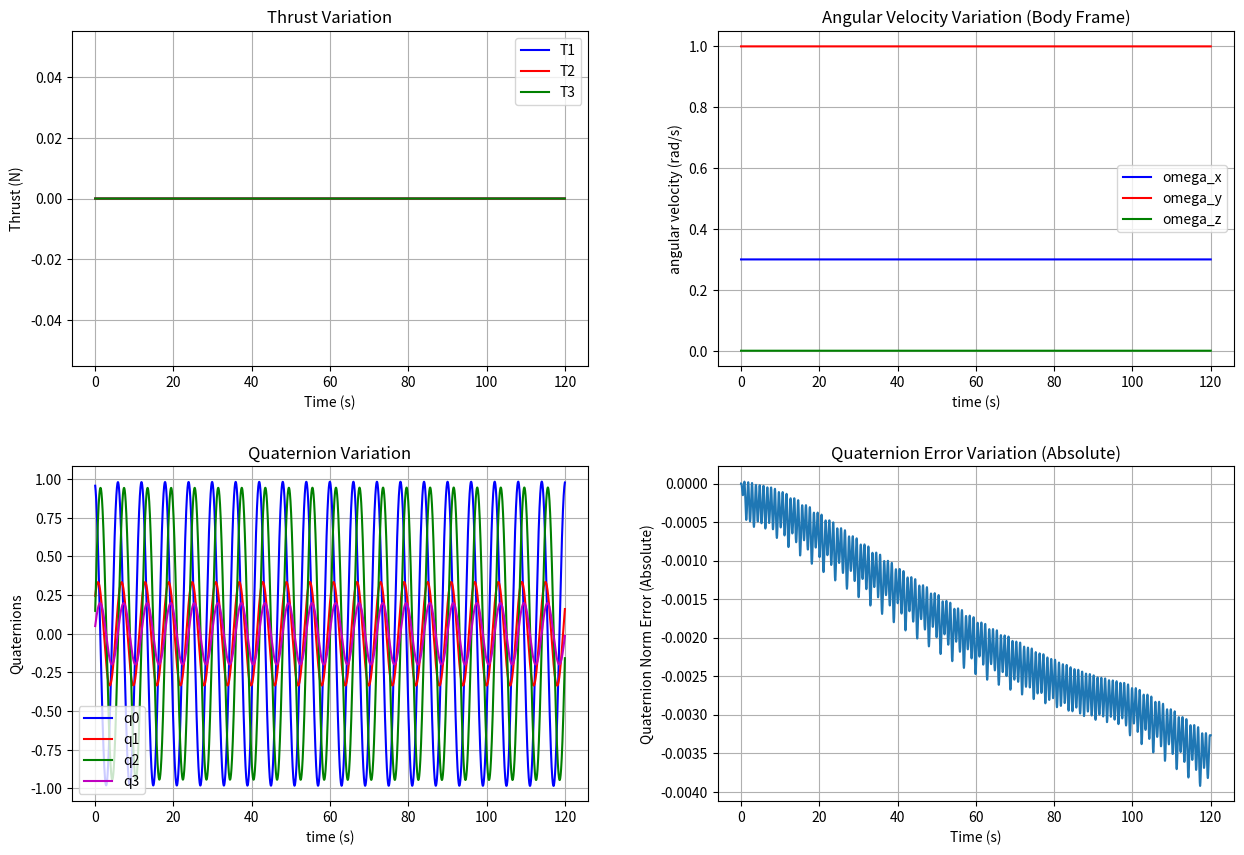
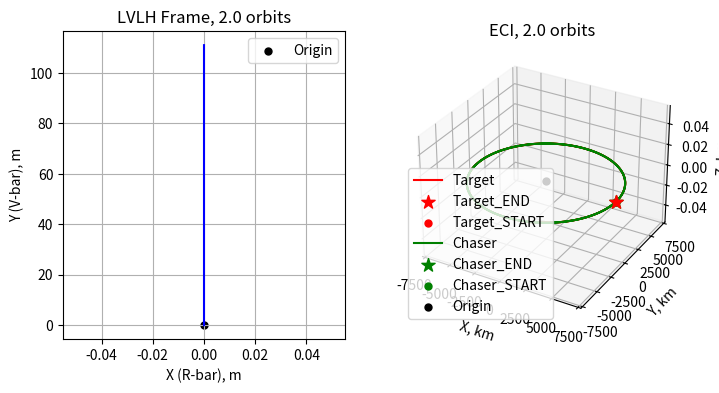

Generate these figures, in order, with matplotlib:
###############################################
#                  IMPORTS                   #
###############################################
import numpy as np
import matplotlib.pyplot as plt
import scipy as sc
from scipy.linalg import norm
import sys

from scipy.integrate import solve_ivp
import numpy as np
import matplotlib.pyplot as plt
from matplotlib.animation import FuncAnimation



###############################################
#                 FUNCTIONS                   #
###############################################
# UTILITY FUNCTIONS (ATTITUDE)
def triangleInequality(I):
    #input I as the full inertial matrix
    I1 = I[0,0]
    I2 = I[1,1]
    I3 = I[2,2]

    if (I1+I2) < I3 or (I2+I3) < I1 or (I1+I3) < I2:
        print('Impossible object, does not satisfy triangle inequality')
        sys.exit()
def getAmat(omega):
    #this gets the matrix used for iteration of quaternions BEFORE the exponential function
    w1, w2, w3 = omega
    A = np.array([[0, -w1, -w2, -w3],
                 [w1, 0, w3, -w2],
                 [w2, -w3, 0, w1],
                 [w3, w2, -w1, 0]])

    return A
def inverseQuaternion(beta):
    b0, b1, b2, b3 = beta
    invBeta = np.array([b0, -b1, -b2, -b3])
    return invBeta
def vecToPureQuaternion(r):
    #returns a pure quaternion for quaternion multiplication

    #initialise the pure quaternion
    rDash = np.zeros([4])
    
    #basically just stick a zero in the scalar part (ofc bcause its a vector)
    rDash[1:4] = r

    return rDash
def pureQuaternionToVec(rDash):
    r = np.zeros([3])

    r = rDash[1:4]

    return r
def quaternionMult(q, b):
    #multiplies the quaternions q and b (in that order)

    q0, q1, q2, q3 = q

    qMat = np.array([[q0, -q1, -q2, -q3],
                     [q1, q0, -q3, q2],
                     [q2, q3, q0, -q1],
                     [q3, -q2, q1, q0]])

    return qMat @ b

#TRANSFORMATION FUNCTIONS (ATTITUDE)
def quaternionToDCM(beta):
    #beta passed in as a quaternion (4 value vector)
    b0, b1, b2, b3 = beta

    C11 = b0**2+b1**2-b2**2-b3**2
    C12 = 2*(b1*b2+b0*b3)
    C13 = 2*(b1*b3-b1*b2)
    C21 = 2*(b1*b2-b0*b3)
    C22 = b0**2-b1**2+b2**2-b3**2
    C23 = 2*(b2*b3+b0*b1)
    C31 = 2*(b1*b3+b0*b2)
    C32 = 2*(b2*b3-b0*b1)
    C33 = b0**2-b1**2-b2**2+b3**2

    C = np.array([[C11, C12, C13],
                 [C21, C22, C23],
                 [C31, C32, C33]])
    return C
def DCMtoQuaternion(dcm):
    # Ensure dcm is a 3x3 matrix
    assert dcm.shape == (3, 3)
    
    trace = np.trace(dcm)
    
    # Initialize quaternion
    q = np.zeros(4)
    
    # Compute quaternion based on the trace value
    if trace > 0:
        s = np.sqrt(trace + 1.0) * 2  # s = 4 * q_w
        q[0] = 0.25 * s
        q[1] = (dcm[2, 1] - dcm[1, 2]) / s
        q[2] = (dcm[0, 2] - dcm[2, 0]) / s
        q[3] = (dcm[1, 0] - dcm[0, 1]) / s
    elif (dcm[0, 0] > dcm[1, 1]) and (dcm[0, 0] > dcm[2, 2]):
        s = np.sqrt(1.0 + dcm[0, 0] - dcm[1, 1] - dcm[2, 2]) * 2  # s = 4 * q_x
        q[0] = (dcm[2, 1] - dcm[1, 2]) / s
        q[1] = 0.25 * s
        q[2] = (dcm[0, 1] + dcm[1, 0]) / s
        q[3] = (dcm[0, 2] + dcm[2, 0]) / s
    elif dcm[1, 1] > dcm[2, 2]:
        s = np.sqrt(1.0 + dcm[1, 1] - dcm[0, 0] - dcm[2, 2]) * 2  # s = 4 * q_y
        q[0] = (dcm[0, 2] - dcm[2, 0]) / s
        q[1] = (dcm[0, 1] + dcm[1, 0]) / s
        q[2] = 0.25 * s
        q[3] = (dcm[1, 2] + dcm[2, 1]) / s
    else:
        s = np.sqrt(1.0 + dcm[2, 2] - dcm[0, 0] - dcm[1, 1]) * 2  # s = 4 * q_z
        q[0] = (dcm[1, 0] - dcm[0, 1]) / s
        q[1] = (dcm[0, 2] + dcm[2, 0]) / s
        q[2] = (dcm[1, 2] + dcm[2, 1]) / s
        q[3] = 0.25 * s
    
    return q  #LOOK OVER AND POSSIBLY CHANGE
def eulerToDCM(rollPitchYaw):
    roll, pitch, yaw = rollPitchYaw
    # Compute individual rotation matrices
    R_x = np.array([
        [1, 0, 0],
        [0, np.cos(roll), -np.sin(roll)],
        [0, np.sin(roll), np.cos(roll)]
    ])
    
    R_y = np.array([
        [np.cos(pitch), 0, np.sin(pitch)],
        [0, 1, 0],
        [-np.sin(pitch), 0, np.cos(pitch)]
    ])
    
    R_z = np.array([
        [np.cos(yaw), -np.sin(yaw), 0],
        [np.sin(yaw), np.cos(yaw), 0],
        [0, 0, 1]
    ])
    
    # Combined rotation matrix for ZYX order (yaw -> pitch -> roll)
    dcm = R_z @ R_y @ R_x
    return dcm #LOOK OVER AND POSSIBLY CHANGE
def DCMtoEuler(dcm):

    if abs(dcm[2, 0]) != 1:
        # Calculate yaw, pitch, roll angles
        pitch = -np.arcsin(dcm[2, 0])
        roll = np.arctan2(dcm[2, 1] / np.cos(pitch), dcm[2, 2] / np.cos(pitch))
        yaw = np.arctan2(dcm[1, 0] / np.cos(pitch), dcm[0, 0] / np.cos(pitch))
    else:
        #Gimbal lock occurs, choose yaw = 0
        yaw = 0
        if dcm[2, 0] == -1:
            pitch = np.pi / 2
            roll = yaw + np.arctan2(dcm[0, 1], dcm[0, 2])
        else:
            pitch = -np.pi / 2
            roll = -yaw + np.arctan2(-dcm[0, 1], -dcm[0, 2])

    return np.array([roll,pitch,yaw]) #LOOK OVER AND POSSIBLY CHANGE

#CORE FUNCTIONS (ATTITUDE)
def EulerEquations(t, stateVec, T_ext_func):
    #I is the full inertial matrix, and omega is an angular velocity vector
    I11 = InertMat[0,0]
    I22 = InertMat[1,1]
    I33 = InertMat[2,2]

    omega = stateVec[0:3]
    q = stateVec[3:7]

    omega1, omega2, omega3 = omega
    T1, T2, T3 = T_ext_func(t)

    dw1dt = (T1 - (I33-I22)*omega2*omega3) / I11
    dw2dt = (T2 - (I11-I33)*omega1*omega3) / I22
    dw3dt = (T3 - (I22-I11)*omega2*omega1) / I33

    omegaDot = np.array([dw1dt, dw2dt, dw3dt]) #returns the dw/dt full vector
    qDot = getAmat(omega) @ q

    stateVecDot = np.zeros([7])
    stateVecDot[0:3] = omegaDot
    stateVecDot[3:7] = qDot

    #note quaternions used because it creates smooth interpolation for animations. this is called slerp

    return stateVecDot
def getVertices(centroid, length, q):
    #returns vertices with centroid and length arguments
    vertArr = np.array([[centroid[0]-0.5*length, centroid[1]-0.5*length, centroid[2]-0.5*length],
                        [centroid[0]+0.5*length, centroid[1]-0.5*length, centroid[2]-0.5*length],
                        [centroid[0]+0.5*length, centroid[1]-0.5*length, centroid[2]+0.5*length],
                        [centroid[0]-0.5*length, centroid[1]-0.5*length, centroid[2]+0.5*length],
                        [centroid[0]-0.5*length, centroid[1]+0.5*length, centroid[2]-0.5*length],
                        [centroid[0]+0.5*length, centroid[1]+0.5*length, centroid[2]-0.5*length],
                        [centroid[0]+0.5*length, centroid[1]+0.5*length, centroid[2]+0.5*length],
                        [centroid[0]-0.5*length, centroid[1]+0.5*length, centroid[2]+0.5*length]])

    #'move' centroid to global origin to ensure rotation carried out correctly
    vertArr -= centroid

    for i in range(8):
        verti = vecToPureQuaternion(vertArr[i,:])
        verti = quaternionMult(q, quaternionMult(verti, inverseQuaternion(q)))
        verti = pureQuaternionToVec(verti)
        vertArr[i,:] = verti

    #'move' centroid back to correct position
    vertArr += centroid

    return vertArr
def plotCube(vertices):
    #plots 'front and back' faces
    for i in range(3):
        xvals = np.array([vertices[i, 0], vertices[i+1, 0]])
        yvals = np.array([vertices[i, 1], vertices[i+1, 1]])
        zvals = np.array([vertices[i, 2], vertices[i+1, 2]])
        ax.plot3D(xvals, yvals, zvals, color = 'b')

    xvals = np.array([vertices[3, 0], vertices[0, 0]])
    yvals = np.array([vertices[3, 1], vertices[0, 1]])
    zvals = np.array([vertices[3, 2], vertices[0, 2]])
    ax.plot3D(xvals, yvals, zvals, color = 'b')

    for i in range(3):
        xvals = np.array([vertices[i+4, 0], vertices[i+5, 0]])
        yvals = np.array([vertices[i+4, 1], vertices[i+5, 1]])
        zvals = np.array([vertices[i+4, 2], vertices[i+5, 2]])
        ax.plot3D(xvals, yvals, zvals, color = 'b')

    xvals = np.array([vertices[7, 0], vertices[4, 0]])
    yvals = np.array([vertices[7, 1], vertices[4, 1]])
    zvals = np.array([vertices[7, 2], vertices[4, 2]])
    ax.plot3D(xvals, yvals, zvals, color = 'b')

    #plots lines connecting them
    for i in range(4):
        xvals = np.array([vertices[i, 0], vertices[i+4, 0]])
        yvals = np.array([vertices[i, 1], vertices[i+4, 1]])
        zvals = np.array([vertices[i, 2], vertices[i+4, 2]])
        ax.plot3D(xvals, yvals, zvals, color = 'r')
def getAttitudes(theta0, ts, qs):
    thetas = np.zeros([len(ts), 3])
    thetas[0,:] = theta0

    for i in range(len(ts)-1):
        thetas[i+1,:] = DCMtoEuler(quaternionToDCM(qs[i+1,:]))

    return thetas

#TRAJECTORY FUNCTIONS
def cw (dr0, dv0, t, n):
    phi_rr = np.array([[4-3*np.cos(n*t), 0, 0],
                      [6*(np.sin(n*t)-n*t), 1, 0],
                      [0, 0, np.cos(n*t)]])
    phi_rv = np.array([[(1/n)*np.sin(n*t), (2/n)*(1-np.cos(n*t)), 0],
                      [(2/n)*(np.cos(n*t)-1), (1/n)*(4*np.sin(n*t)-3*n*t), 0],
                      [0, 0, (1/n)*np.sin(n*t)]])
    phi_vr = np.array([[3*n*np.sin(n*t), 0, 0],
                      [6*n*(np.cos(n*t)-1), 0, 0],
                      [0, 0, -n*np.sin(n*t)]])
    phi_vv = np.array([[np.cos(n*t), 2*np.sin(n*t), 0],
                      [-2*np.sin(n*t), 4*np.cos(n*t)-3, 0],
                      [0, 0, np.cos(n*t)]])
    dr = np.dot(phi_rr,dr0) + np.dot(phi_rv,dv0)
    dv = np.dot(phi_vr,dr0) + np.dot(phi_vv,dv0)

    return ([dr, dv])    
def draw_pyramid(w, Lx):


    # Define vertices of the pyramid
    apex = np.array([0, 0, 0])  # The apex of the pyramid at the origin
    
    # Vertices for the base (centered along the positive x-axis with length Lx)
    base_vertices = np.array([
        [Lx, -w / 2, -w / 2],  # Bottom-left
        [Lx, w / 2, -w / 2],   # Bottom-right
        [Lx, w / 2, w / 2],    # Top-right
        [Lx, -w / 2, w / 2]    # Top-left
    ])

    # Create the faces of the pyramid using the vertices
    faces = [
        [apex, base_vertices[0], base_vertices[1]],  # Side 1
        [apex, base_vertices[1], base_vertices[2]],  # Side 2
        [apex, base_vertices[2], base_vertices[3]],  # Side 3
        [apex, base_vertices[3], base_vertices[0]],  # Side 4
        [base_vertices[0], base_vertices[1], base_vertices[2], base_vertices[3]]  # Base
    ]

    # Plot the pyramid
    poly3d = Poly3DCollection(faces, facecolors='blue', linewidths=0.1, edgecolors='k', alpha=0.2)
    ax.add_collection3d(poly3d)
def plotTraj(xCWs, yCWs, zCWs, Name, colour, axi, Marker=False):
    axi.plot(xCWs, yCWs, zCWs, c=colour, label=Name)
    if Marker == True:
        axi.scatter(xCWs[-1], yCWs[-1], zCWs[-1], s=100, marker='*', c=colour, label=Name+"_END")
        axi.scatter(xCWs[0], yCWs[0], zCWs[0], s=100, marker='.', c=colour, label=Name+"_START")

    return np.void
def Hill_eqns(t, u):
    # Unpack the variables
    x, y, z, dx, dy, dz = u
    print(t)
    # Define the equations based on the image
    ddx = 2 * n * dy + 3 * n**2 * x + f_x(t)
    ddy = -2 * n * dx + f_y(t)
    ddz = -n**2 * z + f_z(t)
    
    return [dx, dy, dz, ddx, ddy, ddz] # Define the system of differential equations
def TwoBP(t, u):#, mu):
    # unpack variables
    x, y, z, dx, dy, dz = u
    r = np.array([x, y, z])
    
    # define eqns using 2BP
    ddx = (-mu/(np.linalg.norm(r)**3)) * x
    ddy = (-mu/(np.linalg.norm(r)**3)) * y
    ddz = (-mu/(np.linalg.norm(r)**3)) * z
    
    return [dx, dy, dz, ddx, ddy, ddz]
def sv_from_coe(coe, mu):
    """
    This function computes the state vector (r, v) from the classical orbital elements (coe).
    
    Parameters:
    coe: list or numpy array
        Orbital elements [a, e, RA, incl, w, TA]
        a = semi-major axis (km)
        e = eccentricity
        RA = right ascension of the ascending node (rad)
        incl = inclination of the orbit (rad)
        w = argument of perigee (rad)
        TA = true anomaly (rad)
    
    Returns:
    r: numpy array
        Position vector in geocentric equatorial frame (km)
    v: numpy array
        Velocity vector in geocentric equatorial frame (km/s)
    """
    
    a = coe[0]
    e = coe[1]
    RA = coe[2]
    incl = coe[3]
    w = coe[4]
    TA = coe[5]
    
    # calc h
    p = a*(1-e**2)
    h = np.sqrt(mu*p)
    
    # Position and velocity vectors in the perifocal frame
    rp = (h**2 / mu) * (1 / (1 + e * np.cos(TA))) * (np.cos(TA) * np.array([1, 0, 0]) + np.sin(TA) * np.array([0, 1, 0]))
    vp = (mu / h) * (-np.sin(TA) * np.array([1, 0, 0]) + (e + np.cos(TA)) * np.array([0, 1, 0]))
    
    # Rotation matrices
    R3_W = np.array([[np.cos(RA), np.sin(RA), 0],
                     [-np.sin(RA), np.cos(RA), 0],
                     [0, 0, 1]])

    R1_i = np.array([[1, 0, 0],
                     [0, np.cos(incl), np.sin(incl)],
                     [0, -np.sin(incl), np.cos(incl)]])

    R3_w = np.array([[np.cos(w), np.sin(w), 0],
                     [-np.sin(w), np.cos(w), 0],
                     [0, 0, 1]])
    
    # Transformation matrix from perifocal to geocentric equatorial frame
    Q_pX = R3_W.T @ R1_i.T @ R3_w.T
    
    # Position and velocity in geocentric equatorial frame
    r = Q_pX @ rp
    v = Q_pX @ vp
    
    # Return row vectors
    return r, v
def LVLH2ECI(r_LVLH, v_LVLH, r_ECI_T, v_ECI_T):
    ihat = r_ECI_T/np.linalg.norm(r_ECI_T)
    h_ECI_T = np.cross(r_ECI_T, v_ECI_T)
    khat = h_ECI_T/np.linalg.norm(h_ECI_T)
    jhat = np.cross(khat, ihat)
    
    T_LVLH2ECI = np.array([ihat.T, jhat.T, khat.T]).T

    r_ECI_C = np.dot(T_LVLH2ECI, r_LVLH)
    v_ECI_C = np.dot(T_LVLH2ECI, v_LVLH)
    
    return r_ECI_C, v_ECI_C
def animate_3d_trajectories(data, framerate=30, ANIMATE=True):
    """
    Animate 3D trajectories from raw array data.
    
    Parameters:
    - data: A dictionary containing the following keys:
        - 'LVLH': (x, y, z) for the LVLH frame
        - 'ECI': ECI data
    - framerate: The desired frame rate for the animation.
    """
    if ANIMATE==True:
        # Unpack the data
        x1, y1, z1 = data['LVLH']
        x2, y2, z2, x3, y3, z3 = data['ECI']
        
        n = 200 # this shortens each array, by evenly sampling every n entry
        x1 = x1[::n]
        y1 = y1[::n]
        z1 = z1[::n]
        
        x2 = x2[::n]
        y2 = y2[::n]
        z2 = z2[::n]
         
        x3 = x3[::n]
        y3 = y3[::n]
        z3 = z3[::n]

        num_points = len(x1)  # Assuming all trajectories have the same length

        # Set up the figure and subplots
        fig = plt.figure(figsize=(12, 6))

        # Create 3D subplot for the LVLH frame  
        ax1 = fig.add_subplot(121, projection='3d')
        ax1.set_title('LVLH Frame')
        ax1.set_xlabel('X, m')
        ax1.set_ylabel('Y, m')
        ax1.set_zlabel('Z, m')

        # Create 3D subplot for the ECI Frame
        ax2 = fig.add_subplot(122, projection='3d')
        ax2.set_title('ECI Frame')
        ax2.set_xlabel('X, km')
        ax2.set_ylabel('Y, km')
        ax2.set_zlabel('Z, km')

        # Set fixed limits for the axes
        ax1.set_xlim([-np.max(abs(np.array([x1,y1,z1]))), np.max(abs(np.array([x1,y1,z1])))])
        ax1.set_ylim([-np.max(abs(np.array([x1,y1,z1]))), np.max(abs(np.array([x1,y1,z1])))])
        ax1.set_zlim([-np.max(abs(np.array([x1,y1,z1]))), np.max(abs(np.array([x1,y1,z1])))])
        
        ax2.set_xlim([-np.max(abs(np.array([x2,y2,z2]))), -np.max(abs(np.array([x2,y2,z2])))])
        ax2.set_ylim([-np.max(abs(np.array([x2,y2,z2]))), -np.max(abs(np.array([x2,y2,z2])))])
        ax2.set_zlim([-np.max(abs(np.array([x2,y2,z2]))), -np.max(abs(np.array([x2,y2,z2])))]) 

        # Initialization function
        def init():
            ax1.cla()  # Clear ax1
            ax1.set_title('LVLH Frame')
            ax1.set_xlabel('X, m')
            ax1.set_ylabel('Y, m')
            ax1.set_zlabel('Z, m')
        
            ax2.cla()  # Clear ax2
            ax2.set_title('ECI Frame')
            ax2.set_xlabel('X, km')
            ax2.set_ylabel('Y, km')
            ax2.set_zlabel('Z, km')
        
            # Reapply limits
            ax1.set_xlim([-np.max(abs(np.array([x1,y1,z1]))), np.max(abs(np.array([x1,y1,z1])))])
            ax1.set_ylim([-np.max(abs(np.array([x1,y1,z1]))), np.max(abs(np.array([x1,y1,z1])))])
            ax1.set_zlim([-np.max(abs(np.array([x1,y1,z1]))), np.max(abs(np.array([x1,y1,z1])))])
            ax2.set_xlim([-np.max(abs(np.array([x2,y2,z2]))), np.max(abs(np.array([x2,y2,z2])))])
            ax2.set_ylim([-np.max(abs(np.array([x2,y2,z2]))), np.max(abs(np.array([x2,y2,z2])))])
            ax2.set_zlim([-np.max(abs(np.array([x2,y2,z2]))), np.max(abs(np.array([x2,y2,z2])))]) 
            return []

        # Update function
        def update(frame):
            ax1.cla()  # Clear previous frame for ax1
            ax1.set_title('LVLH Frame')
            ax1.set_xlabel('X, m')
            ax1.set_ylabel('Y, m')
            ax1.set_zlabel('Z, m')
        
            # Set fixed limits
            ax1.set_xlim([-np.max(abs(np.array([x1,y1,z1]))), np.max(abs(np.array([x1,y1,z1])))])
            ax1.set_ylim([-np.max(abs(np.array([x1,y1,z1]))), np.max(abs(np.array([x1,y1,z1])))])
            ax1.set_zlim([-np.max(abs(np.array([x1,y1,z1]))), np.max(abs(np.array([x1,y1,z1])))])
        
            # Update the LVLH Frame 
            ax1.plot(x1[:frame], y1[:frame], z1[:frame], color='blue', lw=1, label='Chaser')
            if frame > 0:
                ax1.scatter(x1[frame-1], y1[frame-1], z1[frame-1], color='blue', marker='*', s=100)
            ax1.scatter(0, 0, 0, s=100, marker='.', c='k', label="Origin")


            ax2.cla()  # Clear previous frame for ax2
            ax2.set_title('ECI Frame')
            ax2.set_xlabel('X, km')
            ax2.set_ylabel('Y, km')
            ax2.set_zlabel('Z, km')
            # Set fixed limits
            ax2.set_xlim([-np.max(abs(np.array([x2,y2,z2]))), np.max(abs(np.array([x2,y2,z2])))])
            ax2.set_ylim([-np.max(abs(np.array([x2,y2,z2]))), np.max(abs(np.array([x2,y2,z2])))])
            ax2.set_zlim([-np.max(abs(np.array([x2,y2,z2]))), np.max(abs(np.array([x2,y2,z2])))])     
            # Update the ECI Frame 
            ax2.plot(x2[:frame], y2[:frame], z2[:frame], color='blue', lw=1, label='Chaser')
                # Add a star marker at the current point
            if frame > 0:
                ax2.scatter(x2[frame-1], y2[frame-1], z2[frame-1], color='blue', marker='*', s=100)
                
            ax2.plot(x3[:frame], y3[:frame], z3[:frame], color='red', lw=1, label='Target')
            if frame > 0:
                ax2.scatter(x3[frame-1], y3[frame-1], z3[frame-1], color='red', marker='*', s=100)
            ax2.scatter(0, 0, 0, s=100, marker='.', c='k', label="Origin")
            
            # Add legend for subplot 2
            ax2.legend()
        
            return []

        # Create the animation
        anim = FuncAnimation(fig, update, frames=num_points, init_func=init, interval=1000, blit=True)
        # Display the animation
        plt.show()

    return np.void




###############################################
#                   INPUTS                    #
###############################################
InertMat = np.array([[1,0,0], [0,1,0],[0,0,1]]) #inertial matrix
w0 = np.array([0.3,1,0]) #initial angular velocity
theta0 = np.array([30,15,10]) #initial attitude in degrees (roll, pitch, yaw)

def T_ext_func(t): #define the thrust over time in body frame
   T1 = 0
   T2 = 0
   T3 = 0
   return np.array([T1, T2, T3])

tspan = np.array([0, 120]) #spans one minute (start and stop)
dt = 0.01 #timestep in seconds

triangleInequality(InertMat) #checks that the object exists
theta0 = theta0 * 2*np.pi/360 #convert attitude to radians

#TRAJECTORY INPUTS
a = 400 + 6378 # semi major axis
I = np.deg2rad(0)
e = 0
f = np.deg2rad(0)
RAAN = np.deg2rad(0)
AOP = np.deg2rad(0)
mu = 398600 # Earth gravitational param
tau = np.sqrt(a**3 * 4 * np.pi**2 / mu) # orbital period
n = 2*np.pi / tau # mean motion
t = int(2*tau); # time for to dock
ts = np.linspace(0,t,t+1)
t_span = (0, t+1)

rT, vT = sv_from_coe([a, e, RAAN, I, AOP, f], mu) # state vector of target sc, initially

f_x = lambda t: 0  # Define external force as a function of time
f_y = lambda t: 0  # Define external force as a function of time
f_z = lambda t: 0  # Define external force as a function of time

# Straight line V-bar approach with constant velocity
x0 = 0
y0 = 0
z0 = 0
dx0 = 0
dy0 = 0.01
dz0 = 0
f_x = lambda t: -2*n*dy0  # Define external force as a function of time

ICs_LVLH_C = [x0, y0, z0, dx0, dy0, dz0]  # [x0, y0, z0, dx0, dy0, dz0], initial conditions
ICs_ECI_T = [rT[0], rT[1], rT[2], vT[0], vT[1], vT[2]]



###############################################
# FIND ANGULAR VELO AND QUATERNIONS OVER TIME #
###############################################
t_eval = np.arange(tspan[0], tspan[1]+dt, dt) #when to store state matrix
q0 = DCMtoQuaternion(eulerToDCM(theta0)) #get intial quaternion

#initialise the initial state vector (made up of angular velos and quaternions at each timestep)
isv = np.zeros([7])

#fill initial state vector
isv[0:3] = w0
isv[3:7] = q0

fullSolution = sc.integrate.solve_ivp(EulerEquations, tspan, isv, t_eval = t_eval, args=(T_ext_func,))

#called it full solution because it contains lots of useless information
#we just want how state vector changes over time

omegaVec = fullSolution.y[0:3, :] #the .y exctracts just the omegas over the tspan
qs = fullSolution.y[3:7, :]

#find the error in the norm of the quaternions from 1
qErr = np.zeros([len(qs[0,:])])

for i in range(len(qs[0,:])):
    qErr[i] = 1 - norm(qs[:,i])


#find the thrust values over time
T1s = [T_ext_func(t)[0] for t in t_eval]
T2s = [T_ext_func(t)[1] for t in t_eval]
T3s = [T_ext_func(t)[2] for t in t_eval]

#TRAJECORY SOLVING
sol_LVLH = solve_ivp(Hill_eqns, t_span, ICs_LVLH_C, t_eval=ts, method='RK45',rtol=1e-10) # Solve the system of differential equations
sol_ECI_T = solve_ivp(TwoBP, t_span, ICs_ECI_T, t_eval=ts, method='RK45',rtol=1e-10) # Solve the system of differential equations

r_LVLH_C = np.array([sol_LVLH.y[0], sol_LVLH.y[1], sol_LVLH.y[2]])
v_LVLH_C = np.array([sol_LVLH.y[3], sol_LVLH.y[4], sol_LVLH.y[5]])
r_ECI_T = np.array([sol_ECI_T.y[0], sol_ECI_T.y[1], sol_ECI_T.y[2]])
v_ECI_T = np.array([sol_ECI_T.y[3], sol_ECI_T.y[4], sol_ECI_T.y[5]])


r_ECI_C = np.zeros(r_LVLH_C.shape)
v_ECI_C = np.zeros(r_LVLH_C.shape)
ii = 0
for t in ts:
    r_ECI_Cii, v_ECI_Cii = LVLH2ECI(r_LVLH_C[:,ii], v_LVLH_C[:,ii], r_ECI_T[:,ii], v_ECI_T[:,ii])
    r_ECI_C[:,ii] = (r_ECI_Cii/1000 + r_ECI_T[:,ii]) # all in km now
    v_ECI_C[:,ii] = (v_ECI_Cii/1000 + v_ECI_T[:,ii])
    ii = ii + 1

print(r_ECI_C)



#PLOTTING
fig1, axs = plt.subplots(2, 2, figsize=(15,10))
ax1 = axs[0,1] #w
ax2 = axs[1,0] #q
ax3 = axs[1,1] #qErr
ax4 = axs[0,0] #T

#plot angular velocities
ax1.set_title('Angular Velocity Variation (Body Frame)')
ax1.plot(t_eval, omegaVec[0], color = 'b', label='omega_x')
ax1.plot(t_eval, omegaVec[1], color = 'r', label='omega_y')
ax1.plot(t_eval, omegaVec[2], color = 'g', label='omega_z')
ax1.grid()
ax1.set_xlabel('time (s)')
ax1.set_ylabel('angular velocity (rad/s)')
ax1.legend()

#plot quaternions
ax2.set_title('Quaternion Variation')
ax2.plot(t_eval, qs[0,:], color='b', label='q0')
ax2.plot(t_eval, qs[1,:], color='r', label='q1')
ax2.plot(t_eval, qs[2,:], color='g', label='q2')
ax2.plot(t_eval, qs[3,:], color='m', label='q3')
ax2.grid()
ax2.set_xlabel('time (s)')
ax2.set_ylabel('Quaternions')
ax2.legend()

#plot quaternion error (absolute)
ax3.set_title('Quaternion Error Variation (Absolute)')
ax3.plot(t_eval, qErr)
ax3.grid()
ax3.set_xlabel("Time (s)")
ax3.set_ylabel("Quaternion Norm Error (Absolute)")

#plot thrust
ax4.set_title('Thrust Variation')
ax4.plot(t_eval, T1s, color='b', label='T1')
ax4.plot(t_eval, T2s, color='r', label='T2')
ax4.plot(t_eval, T3s, color='g', label='T3')
ax4.grid()
ax4.set_xlabel('Time (s)')
ax4.set_ylabel('Thrust (N)')
ax4.legend()

plt.subplots_adjust(wspace=0.25, hspace=0.3)
plt.show()



###############################################
#               CUBE PLOTTING                 #
###############################################
# fig2 = plt.figure(figsize = (10, 10))
# ax = plt.axes(projection = '3d')

# centroid = np.array([0.5,0.5,0.5])
# length = 1

# for i in range(len(t_eval)):
#     ax.clear()
#     ax.set_xlim(-2, 2)
#     ax.set_ylim(-2, 2)
#     ax.set_zlim(-2, 2)
#     ax.set_xlabel('x')
#     ax.set_xlabel('y')
#     ax.set_zlabel('z')
#     ax.set_title('Cube Plot')
#     ax.set_aspect('equal')

#     vert = getVertices(centroid, length, qs[:,i])
#     plotCube(vert)
#     ax.plot3D(centroid[0], centroid[1], centroid[2], marker=".", markersize=10, color="g")

#     plt.pause(dt)

# plt.show()


#### --------------------------------------------------------------------------------------------------------------------------------------------------------------
#  TRAJECTORY Plotting
# #### --------------------------------------------------------------------------------------------------------------------------------------------------------------
# Plot in LVLH:
fig = plt.figure(figsize=(8, 4))
ax1 = fig.add_subplot(1,2,1)
ax1.scatter(0, 0, s=100, marker='.', c='k', label='Origin')
ax1.plot(sol_LVLH.y[0], sol_LVLH.y[1], c='b')

ax1.set_xlabel('X (R-bar), m')
ax1.set_ylabel('Y (V-bar), m')

# ax1 = fig.add_subplot(1,2,1, projection='3d')
# ax1.scatter(0, 0, 0, s=100, marker='.', c='k', label="Origin")

# plotTraj(sol_LVLH.y[0], sol_LVLH.y[1], sol_LVLH.y[2], "LVLH", 'b', ax1)

# ax1.set_xlabel('X, m')
# ax1.set_ylabel('Y, m')
# ax1.set_zlabel('Z, m')
# ax1.tick_params(axis='x', labelsize=10)
# ax1.tick_params(axis='y', labelsize=10)
# ax1.tick_params(axis='z', labelsize=10)

# ax1.set_xlim([-np.max(abs(r_LVLH_C[0,:])), np.max(abs(r_LVLH_C[0,:]))])
# ax1.set_ylim([-np.max(abs(r_LVLH_C)), np.max(abs(r_LVLH_C))])
# ax1.set_zlim([-np.max(abs(r_LVLH_C)), np.max(abs(r_LVLH_C))])
ax1.set_title("LVLH Frame, {} orbits".format(round(t/tau,2)))
plt.grid(True)
ax1.legend()


# #### --------------------------------------------------------------------------------------------------------------------------------------------------------------
# # Plot in ECI:
ax2 = fig.add_subplot(1,2,2, projection='3d')
plotTraj(sol_ECI_T.y[0], sol_ECI_T.y[1], sol_ECI_T.y[2], "Target", 'r', ax2, Marker=True)
plotTraj(r_ECI_C[0], r_ECI_C[1], r_ECI_C[2], "Chaser", 'g', ax2, Marker=True)
ax2.scatter(0, 0, 0, s=100, marker='.', c='k', label="Origin")

ax2.set_xlabel('X, km')
ax2.set_ylabel('Y, km')
ax2.set_zlabel('Z, km')
ax2.tick_params(axis='x', labelsize=10)
ax2.tick_params(axis='y', labelsize=10)
ax2.tick_params(axis='z', labelsize=10)

ax2.set_title("ECI, {} orbits".format(round(t/tau,2)))
ax2.legend()
plt.show()

# Animate both plots
data = {
    'LVLH': (sol_LVLH.y[0], sol_LVLH.y[1], sol_LVLH.y[2]),
    'ECI': (r_ECI_C[0], r_ECI_C[1], r_ECI_C[2], sol_ECI_T.y[0], sol_ECI_T.y[1], sol_ECI_T.y[2])
}
animate_3d_trajectories(data, framerate=200, ANIMATE=False)
